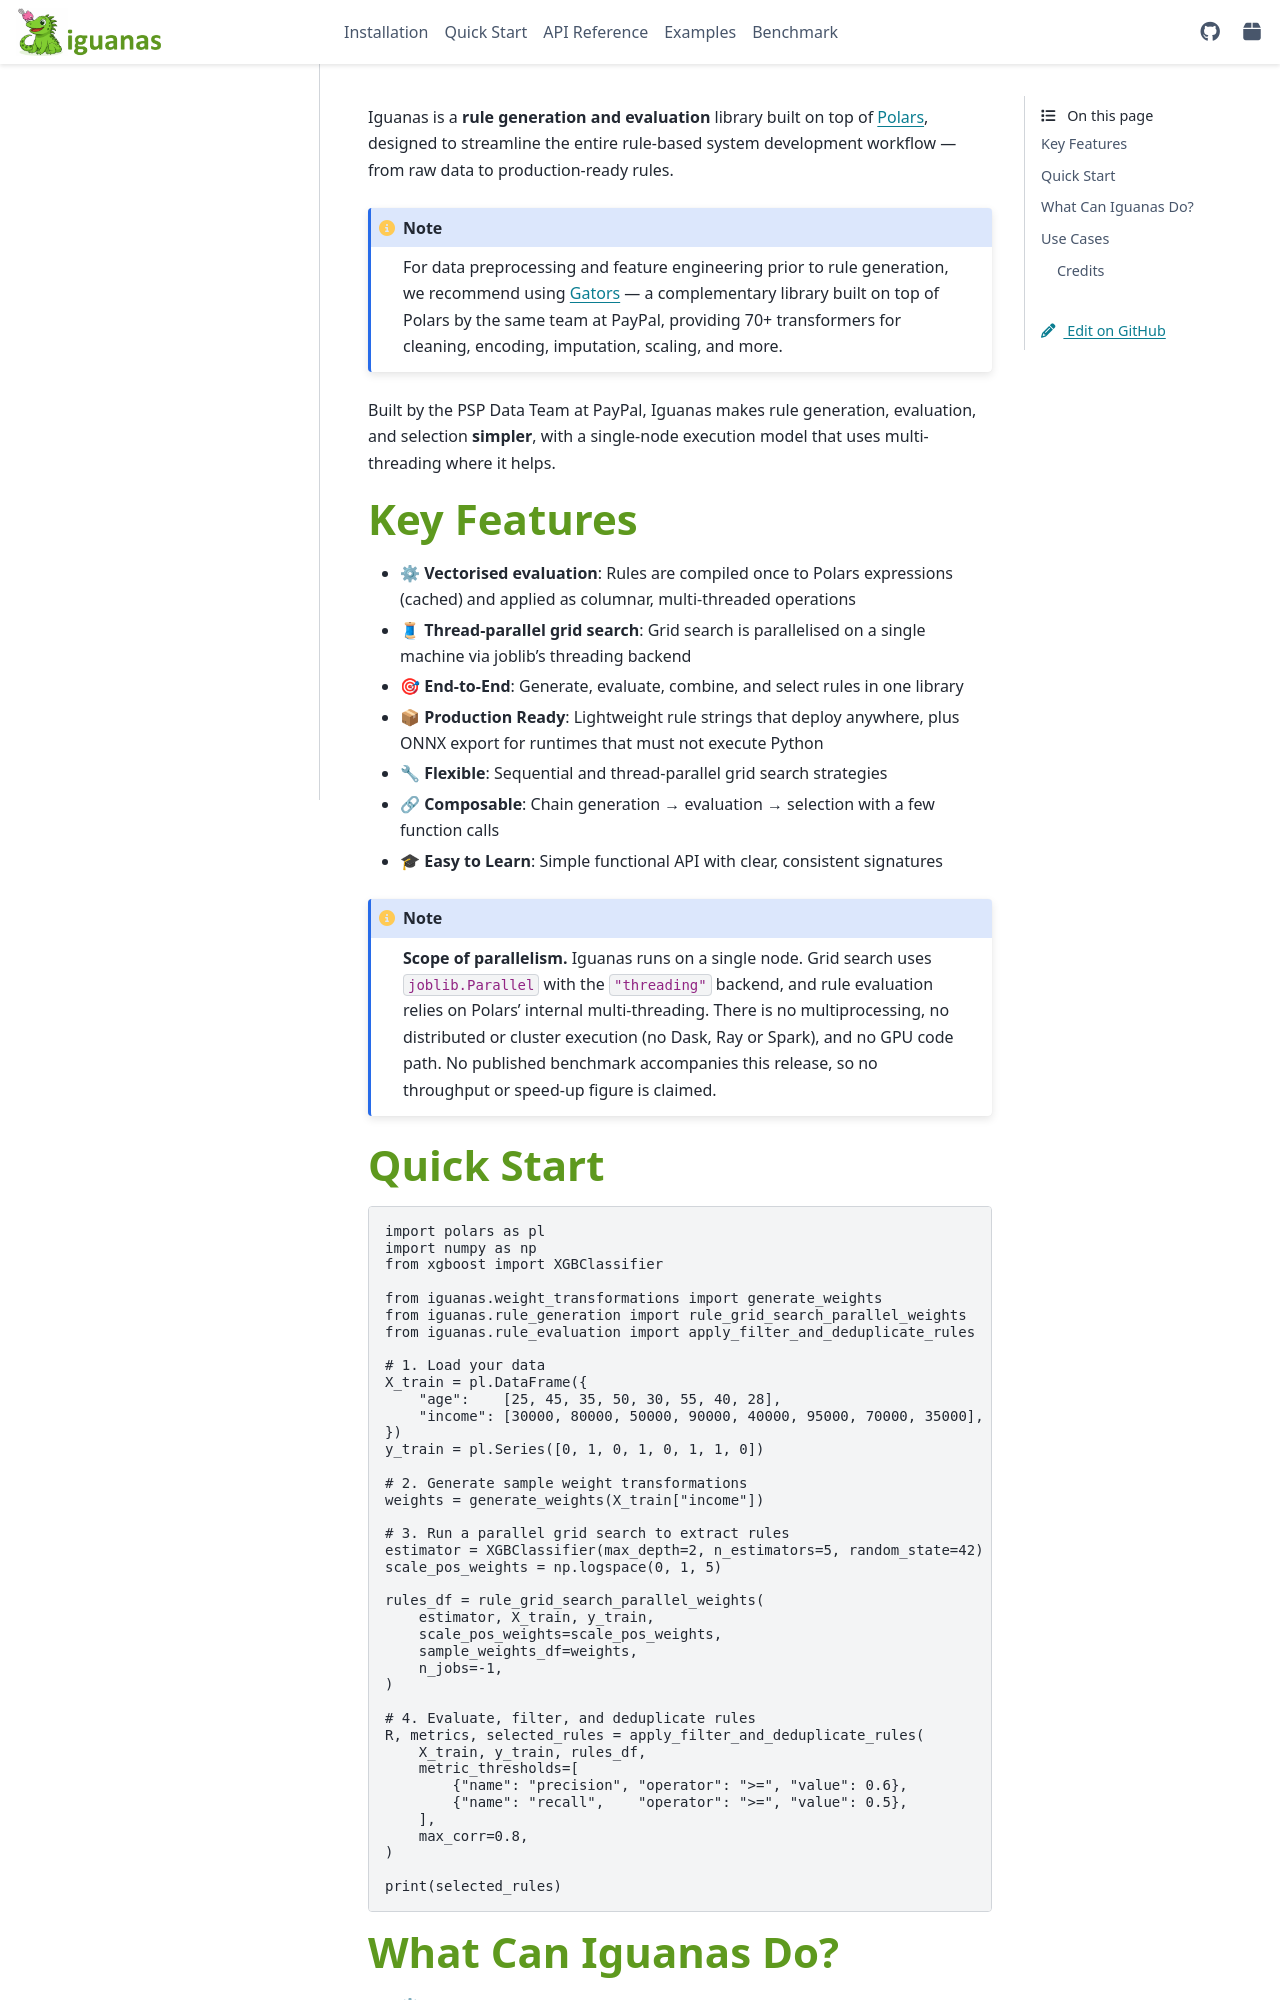

repository: paypal/Iguanas · page: index.html · generator: sphinx


.. toctree::
   :maxdepth: 2
   :caption: Getting Started
   :hidden:

   installation
   quickstart

.. toctree::
   :maxdepth: 2
   :caption: API Reference
   :hidden:

   api_reference

.. toctree::
   :maxdepth: 2
   :caption: Examples
   :hidden:

   examples

.. toctree::
   :maxdepth: 2
   :caption: Evaluation
   :hidden:

   benchmark

Iguanas is a **rule generation and evaluation** library built on top of `Polars <https://pola.rs/>`_,
designed to streamline the entire rule-based system development workflow — from raw data to
production-ready rules.

.. note::

   For data preprocessing and feature engineering prior to rule generation, we recommend using
   `Gators <https://paypal.github.io/gators/index.html>`_ — a complementary library built on top of
   Polars by the same team at PayPal, providing 70+ transformers for cleaning, encoding,
   imputation, scaling, and more.

Built by the PSP Data Team at PayPal, Iguanas makes rule generation, evaluation, and selection
**simpler**, with a single-node execution model that uses multi-threading where it helps.

Key Features
============

* ⚙ **Vectorised evaluation**: Rules are compiled once to Polars expressions (cached) and applied as columnar, multi-threaded operations
* 🧵 **Thread-parallel grid search**: Grid search is parallelised on a single machine via joblib's threading backend
* 🎯 **End-to-End**: Generate, evaluate, combine, and select rules in one library
* 📦 **Production Ready**: Lightweight rule strings that deploy anywhere, plus ONNX export for runtimes that must not execute Python
* 🔧 **Flexible**: Sequential and thread-parallel grid search strategies
* 🔗 **Composable**: Chain generation → evaluation → selection with a few function calls
* 🎓 **Easy to Learn**: Simple functional API with clear, consistent signatures

.. note::

   **Scope of parallelism.** Iguanas runs on a single node. Grid search uses
   ``joblib.Parallel`` with the ``"threading"`` backend, and rule evaluation relies on
   Polars' internal multi-threading. There is no multiprocessing, no distributed or
   cluster execution (no Dask, Ray or Spark), and no GPU code path. No published
   benchmark accompanies this release, so no throughput or speed-up figure is claimed.
